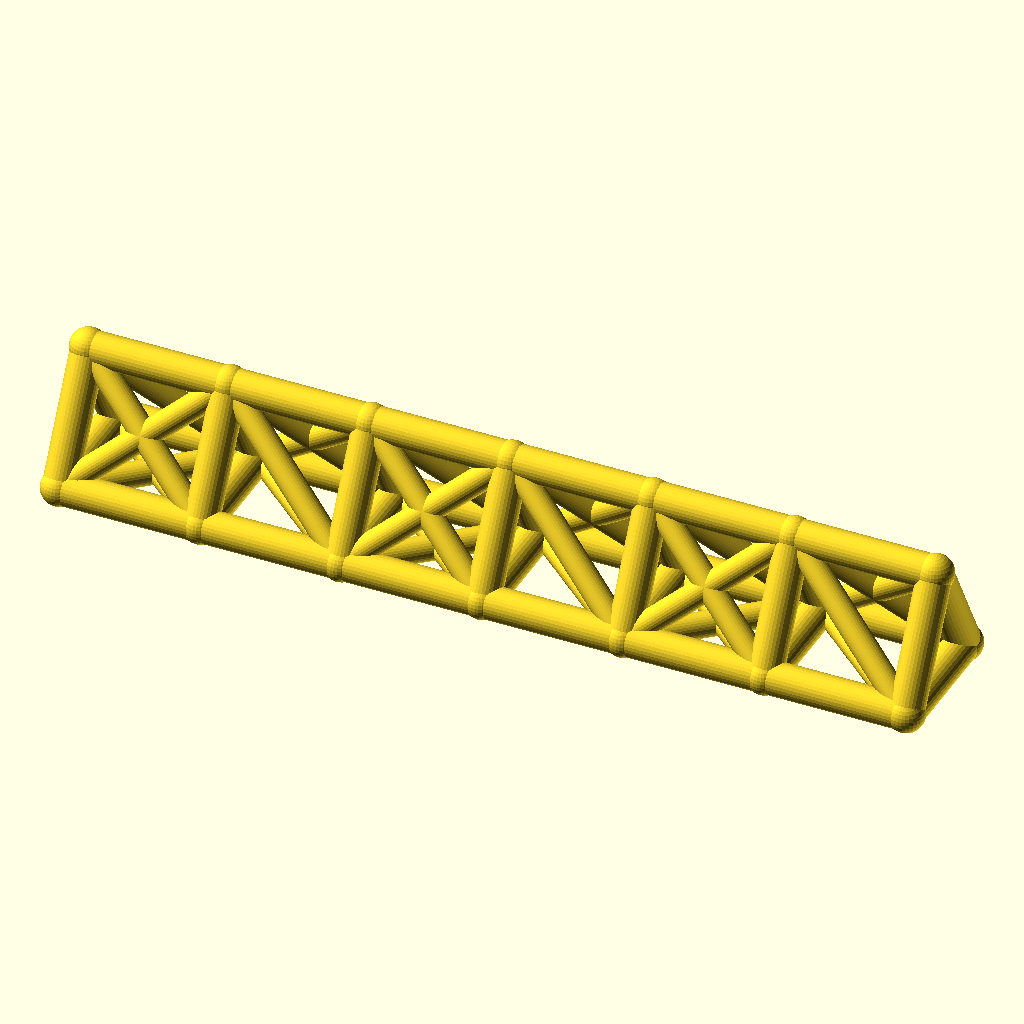
Cell 1 — every parameter at its default value.
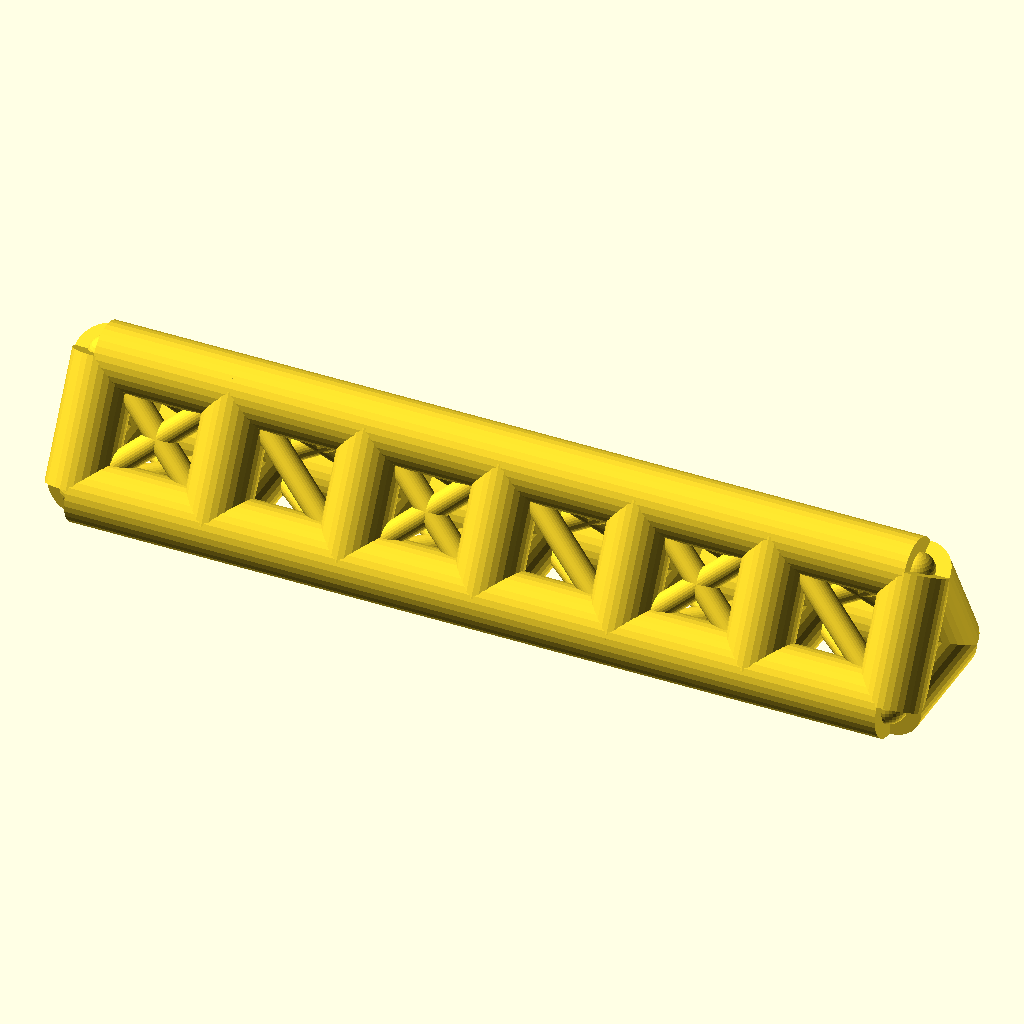
Cell 2: chord_r = 8 (everything else at default).
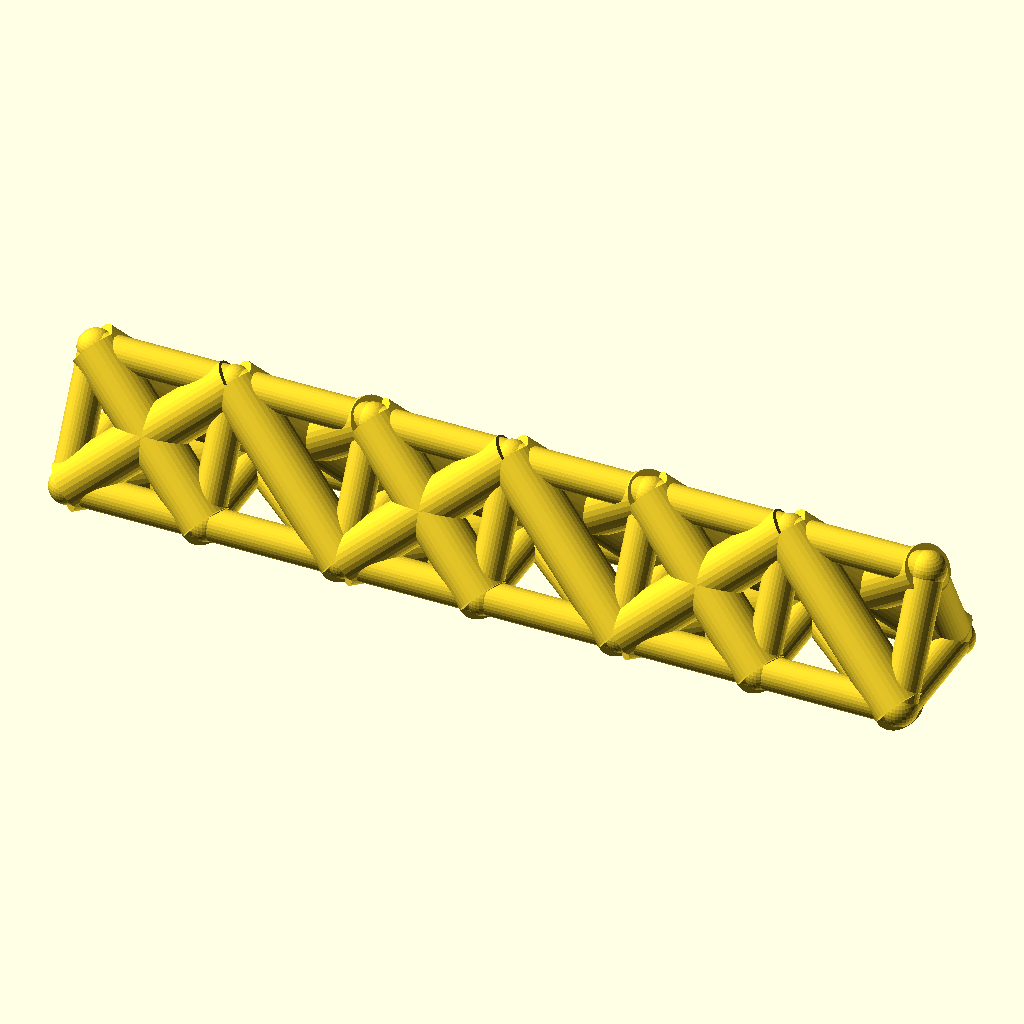
Cell 3: the same model with web_r = 6.
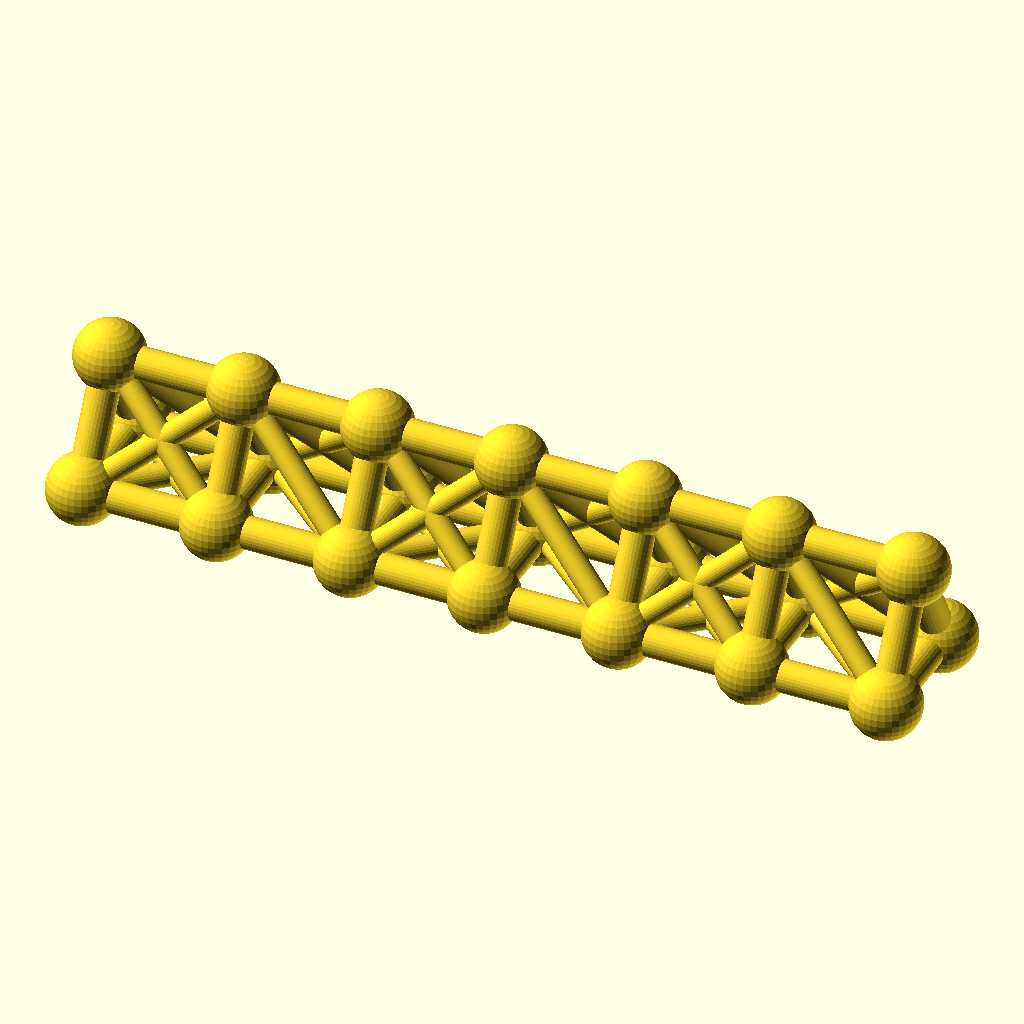
Cell 4: the same model with joint_r = 8.8.
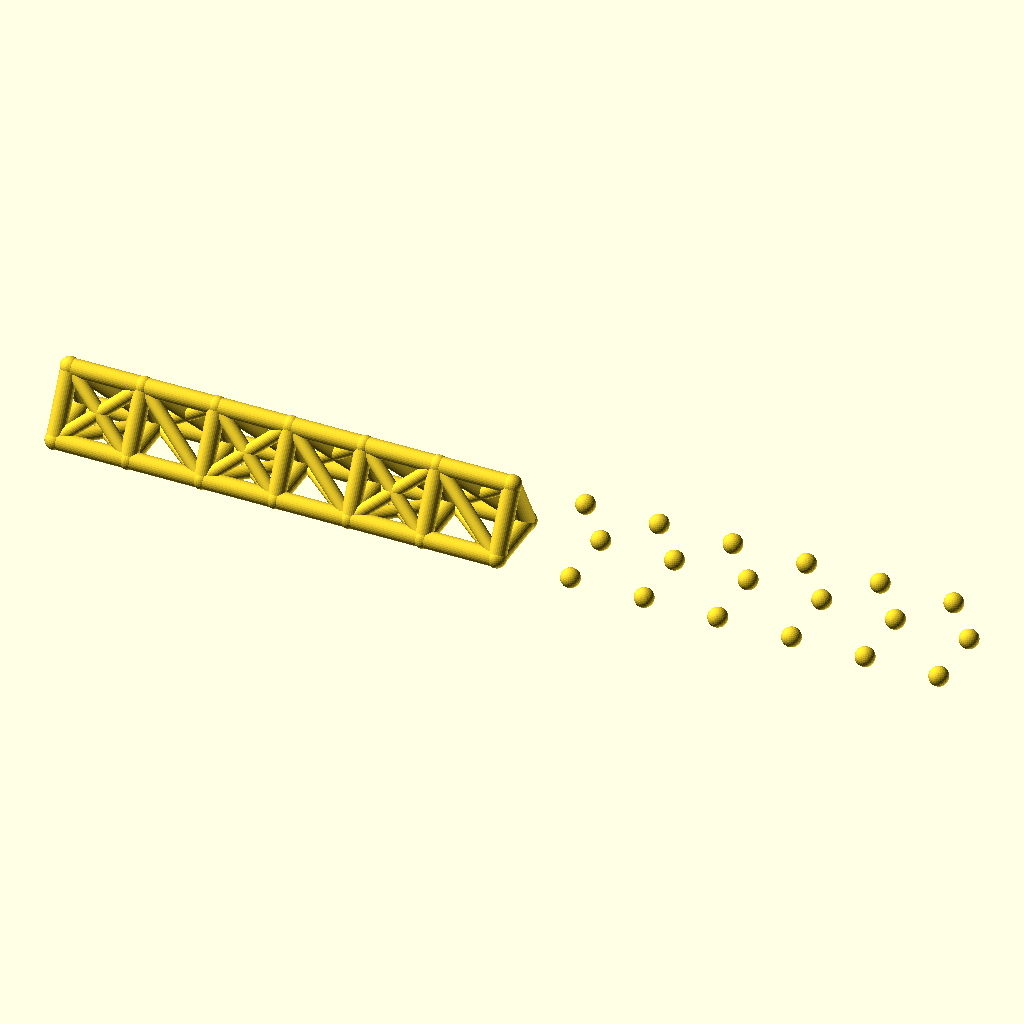
Cell 5: bays = 12 (everything else at default).
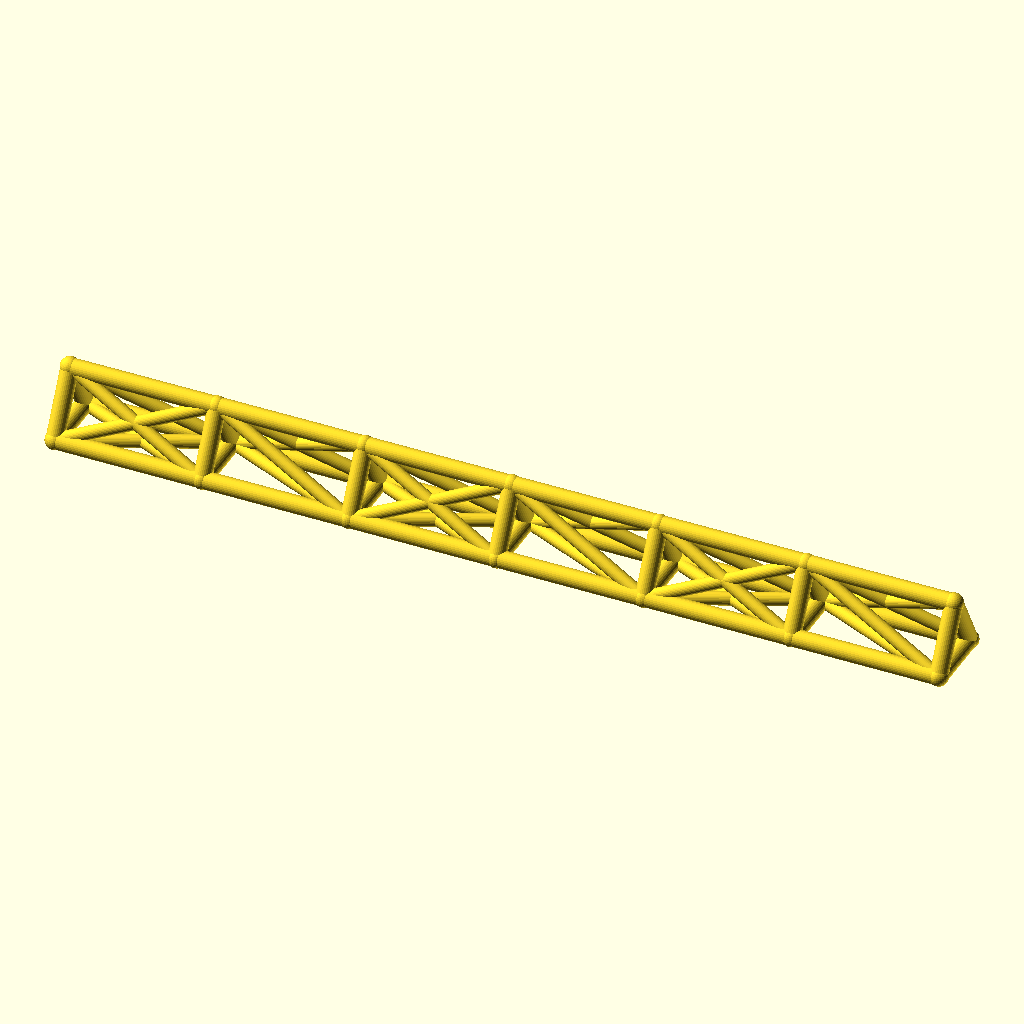
Cell 6: bay_p = 68 (everything else at default).
The same orthographic view direction (rotation 55°, 0°, 25°; colour scheme Cornfield) for every cell, with the view re-fitted per cell, so scale and position can differ between cells.
The OpenSCAD source (optional_data/data/wire2/spaceframes/scene_0070.scad):
$fn = 32;

// ----------------------------------------------------------------------
// Space frame
// ----------------------------------------------------------------------

// --- parameters (mm) ---
chord_r = 4;              // chord / longeron radius
web_r = 3;                // diagonal and strut radius
joint_r = 4.4;            // joint ball radius
bays = 6;                 // number of bays along X
bay_p = 34;               // bay length, X
girder_w = 30;            // triangle base width, Y
girder_h = 28;            // triangle height, Z

bbox_x = bays * bay_p + 2 * joint_r;  // overall X, joints included
bbox_y = girder_w + 2 * joint_r;  // overall Y, joints included
bbox_z = girder_h + 2 * joint_r;  // overall Z, joints included
chord_d = 2 * chord_r;  // chord stock diameter
web_d = 2 * web_r;  // web stock diameter
joint_d = 2 * joint_r;  // joint ball diameter
span_x = bays * bay_p;  // overall girder length
nodes = [for (i = [0 : bays], k = [0 : 2]) [i * bay_p, k == 1 ? girder_w : k == 2 ? girder_w / 2 : 0, k == 2 ? girder_h : 0]];

module member(a, b, r) {
  /* round stock from joint a to joint b, ends buried in the joint balls */
  d = b - a;
  length = norm(d);
  translate(a) rotate([0, acos(d[2] / length), atan2(d[1], d[0])])
    cylinder(h = length, r = r);
}

module joint(p, r) {
  /* ball at the joint centre, fatter than every member meeting there */
  translate(p) sphere(r = r);
}

/* members - each call is one graph edge */
member(nodes[0], nodes[3], chord_r);
member(nodes[3], nodes[6], chord_r);
member(nodes[6], nodes[9], chord_r);
member(nodes[9], nodes[12], chord_r);
member(nodes[12], nodes[15], chord_r);
member(nodes[15], nodes[18], chord_r);
member(nodes[1], nodes[4], chord_r);
member(nodes[4], nodes[7], chord_r);
member(nodes[7], nodes[10], chord_r);
member(nodes[10], nodes[13], chord_r);
member(nodes[13], nodes[16], chord_r);
member(nodes[16], nodes[19], chord_r);
member(nodes[2], nodes[5], chord_r);
member(nodes[5], nodes[8], chord_r);
member(nodes[8], nodes[11], chord_r);
member(nodes[11], nodes[14], chord_r);
member(nodes[14], nodes[17], chord_r);
member(nodes[17], nodes[20], chord_r);
member(nodes[0], nodes[1], chord_r);
member(nodes[1], nodes[2], chord_r);
member(nodes[0], nodes[2], chord_r);
member(nodes[3], nodes[4], chord_r);
member(nodes[4], nodes[5], chord_r);
member(nodes[3], nodes[5], chord_r);
member(nodes[6], nodes[7], chord_r);
member(nodes[7], nodes[8], chord_r);
member(nodes[6], nodes[8], chord_r);
member(nodes[9], nodes[10], chord_r);
member(nodes[10], nodes[11], chord_r);
member(nodes[9], nodes[11], chord_r);
member(nodes[12], nodes[13], chord_r);
member(nodes[13], nodes[14], chord_r);
member(nodes[12], nodes[14], chord_r);
member(nodes[15], nodes[16], chord_r);
member(nodes[16], nodes[17], chord_r);
member(nodes[15], nodes[17], chord_r);
member(nodes[18], nodes[19], chord_r);
member(nodes[19], nodes[20], chord_r);
member(nodes[18], nodes[20], chord_r);
member(nodes[0], nodes[4], web_r);
member(nodes[1], nodes[3], web_r);
member(nodes[2], nodes[4], web_r);
member(nodes[0], nodes[5], web_r);
member(nodes[2], nodes[3], web_r);
member(nodes[4], nodes[6], web_r);
member(nodes[4], nodes[8], web_r);
member(nodes[5], nodes[7], web_r);
member(nodes[5], nodes[6], web_r);
member(nodes[6], nodes[10], web_r);
member(nodes[7], nodes[9], web_r);
member(nodes[8], nodes[10], web_r);
member(nodes[6], nodes[11], web_r);
member(nodes[8], nodes[9], web_r);
member(nodes[10], nodes[12], web_r);
member(nodes[10], nodes[14], web_r);
member(nodes[11], nodes[13], web_r);
member(nodes[11], nodes[12], web_r);
member(nodes[12], nodes[16], web_r);
member(nodes[13], nodes[15], web_r);
member(nodes[14], nodes[16], web_r);
member(nodes[12], nodes[17], web_r);
member(nodes[14], nodes[15], web_r);
member(nodes[16], nodes[18], web_r);
member(nodes[16], nodes[20], web_r);
member(nodes[17], nodes[19], web_r);
member(nodes[17], nodes[18], web_r);

/* joint balls */
for (p = nodes) joint(p, joint_r);
Parameter table extracted from the source (name, type, default, range or options):
chord_r: number, default 4
web_r: number, default 3
joint_r: number, default 4.4
bays: number, default 6
bay_p: number, default 34
girder_w: number, default 30
girder_h: number, default 28
